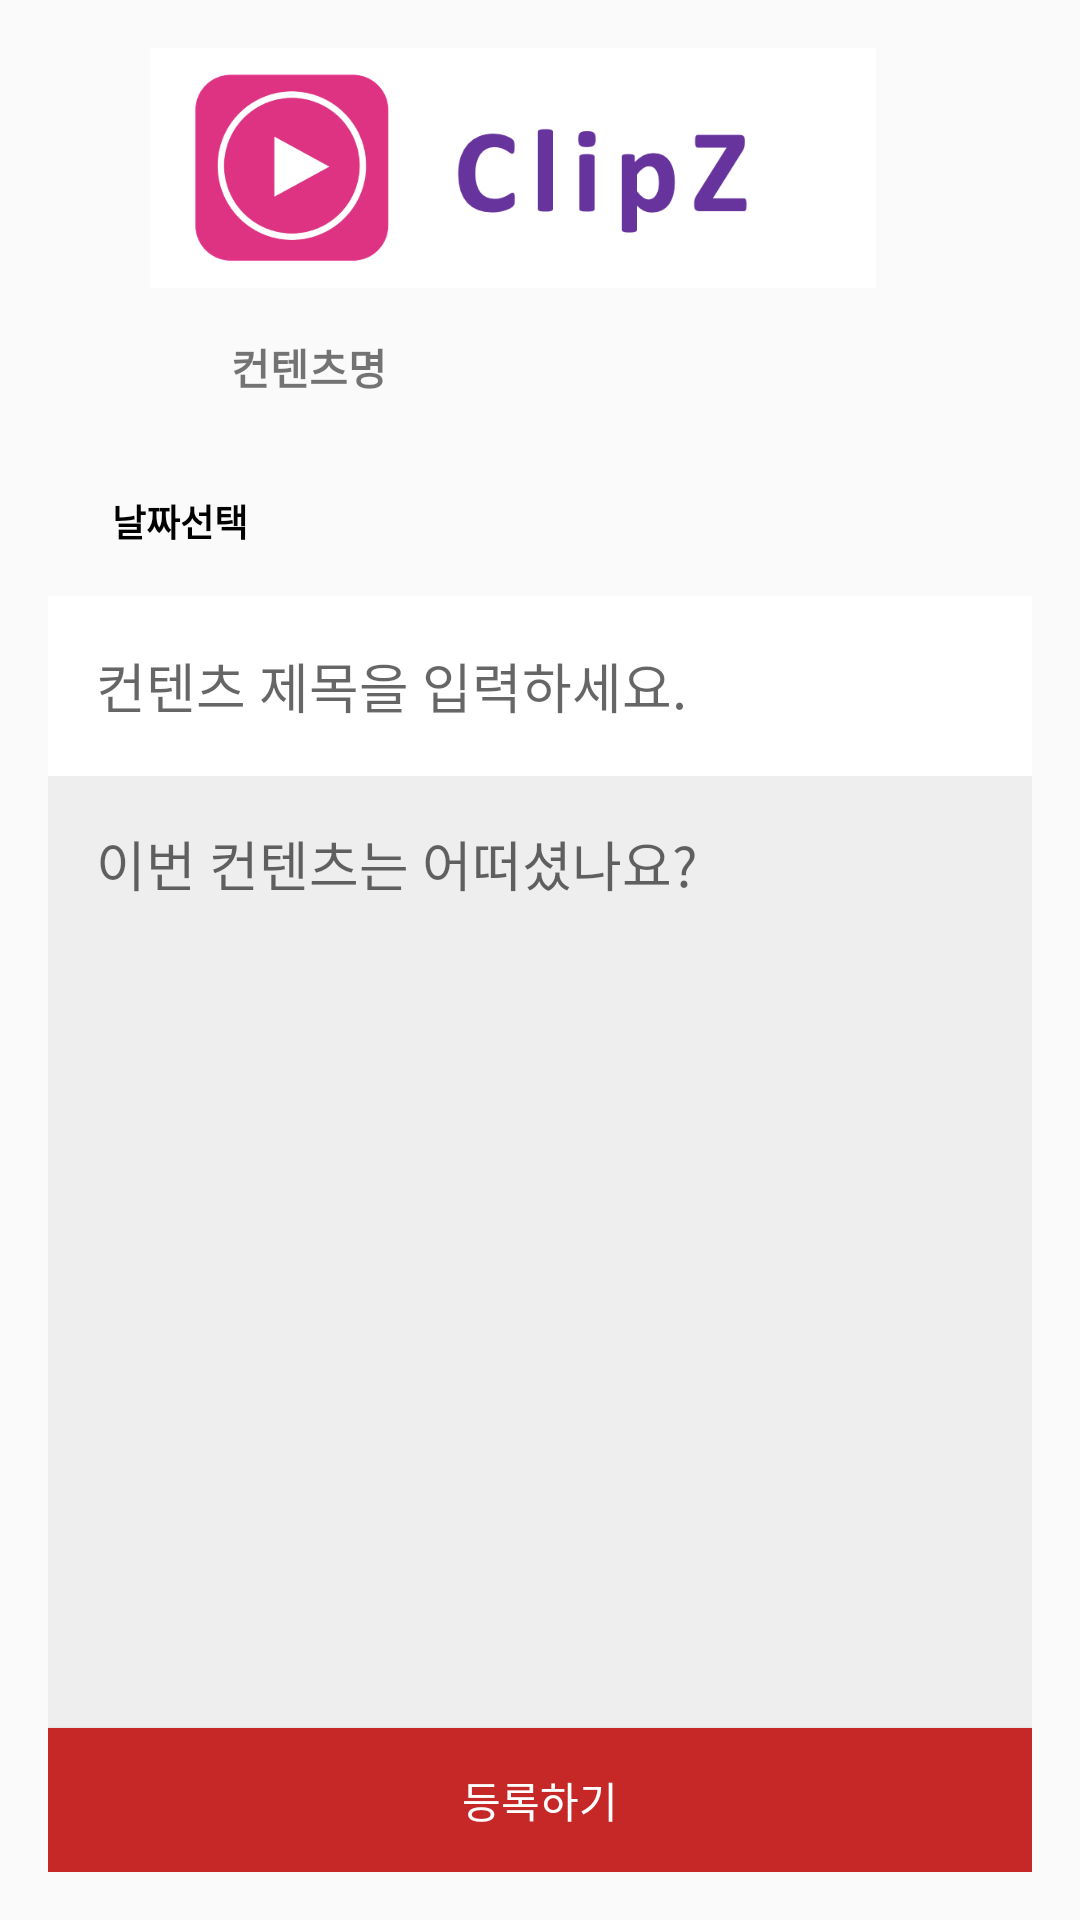

Here is an Android app screen rendered from its layout file. Give the layout XML and the strings, colors and styles it references.
<!-- AndroidManifest.xml: activity theme Theme.AppCompat.Light.NoActionBar -->
<!-- res/layout/activity_review.xml -->
<?xml version="1.0" encoding="utf-8"?>
<LinearLayout xmlns:android="http://schemas.android.com/apk/res/android"
    xmlns:app="http://schemas.android.com/apk/res-auto"
    android:layout_width="match_parent"
    android:layout_height="match_parent"
    android:padding="16dp"
    android:orientation="vertical"
    >
    <LinearLayout
        android:layout_width="wrap_content"
        android:layout_height="wrap_content"
        android:orientation="horizontal">
        <ImageButton
            android:id="@+id/btnBack"
            android:layout_width="wrap_content"
            android:layout_height="wrap_content"
            android:src="@drawable/back_move"
            android:background="#ffffff"
            android:layout_marginStart="5dp"
            android:layout_marginTop="5dp"/>

        <ImageView
            android:id="@+id/img_toplogo"
            android:layout_width="300dp"
            android:layout_height="80dp"
            android:contentDescription="@string/app_name"
            app:srcCompat="@drawable/logo3"
            />
    </LinearLayout>

    <LinearLayout
        android:layout_width="match_parent"
        android:layout_height="wrap_content"
        android:orientation="horizontal">
        <ImageView
            android:layout_width="30dp"
            android:layout_height="50dp"
            app:srcCompat="@drawable/icon_person_outline"
            android:layout_marginStart="15dp"
            android:contentDescription="@string/app_name"/>
        <TextView
            android:id="@+id/m_title"
            android:layout_width="match_parent"
            android:layout_height="wrap_content"
            android:padding="16dp"
            android:text="컨텐츠명"
            android:fontFamily="sans-serif-black"
            />
    </LinearLayout>
    <LinearLayout
        android:layout_width="match_parent"
        android:layout_height="wrap_content"
        android:orientation="horizontal">

        <Button
            android:id="@+id/date"
            android:text="날짜선택"
            android:textColor="@color/black"
            android:padding="16dp"
            android:textSize="6pt"
            android:layout_width="wrap_content"
            android:layout_height="wrap_content"
            style="?android:borderlessButtonStyle"
            android:fontFamily="sans-serif-black"
            />
    </LinearLayout>
    <EditText
        android:id="@+id/et_title"
        android:padding="16dp"
        android:background="#eeeeee"
        android:layout_width="match_parent"
        android:layout_height="60dp"
        android:hint="컨텐츠 제목을 입력하세요."
        android:backgroundTint="#ffffff" />


    <EditText
        android:id="@+id/et_content"
        android:layout_width="match_parent"
        android:layout_height="wrap_content"
        android:layout_weight="1"
        android:background="#eeeeee"
        android:gravity="top"
        android:hint="이번 컨텐츠는 어떠셨나요?"
        android:padding="16dp" />

    <Button
        android:id="@+id/btn_reg"
        android:layout_width="match_parent"
        android:layout_height="wrap_content"
        android:text="등록하기"
        android:textColor="#FFFFFF"
        android:background="#C62828"/>


</LinearLayout>
<!-- resources referenced by this layout -->
<resources>
  <color name="black">#FF000000</color>
  <!-- drawable logo3: png bitmap (drawable, 36716 bytes) -->
  <string name="app_name">Clipz2</string>
</resources>
